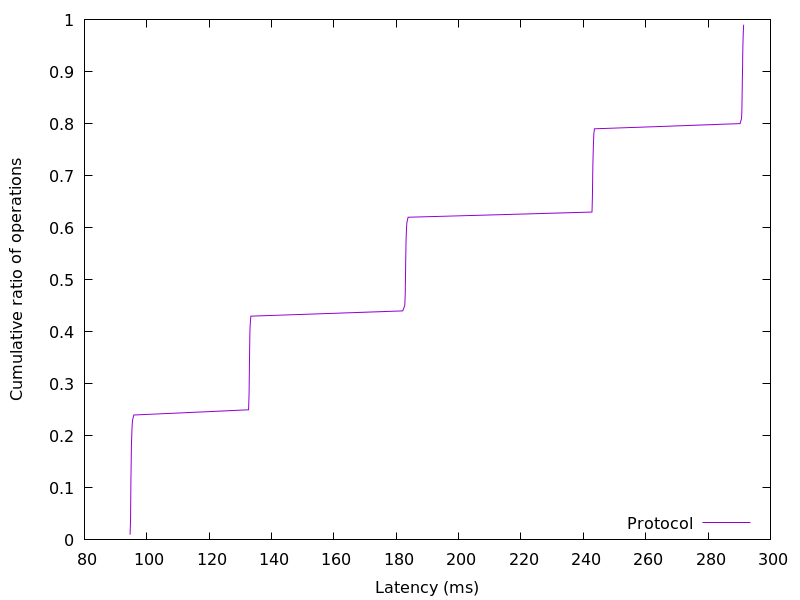

Values plotted in this chart, from the file beside it:
94.637568, 0.01
94.69, 0.02
94.74, 0.03
94.78, 0.04
94.79, 0.05
94.81, 0.06
94.83, 0.07
94.84, 0.08
94.87, 0.09
94.89, 0.1
94.9, 0.11
94.92, 0.12
94.94, 0.13
94.97, 0.14
94.99, 0.15
95.01, 0.16
95.04, 0.17
95.06, 0.18
95.1, 0.19
95.16, 0.2
95.21, 0.21
95.3, 0.22
95.43, 0.23
95.83, 0.24
132.6, 0.25
132.7, 0.26
132.7, 0.27
132.8, 0.28
132.8, 0.29
132.8, 0.3
132.9, 0.31
132.9, 0.32
132.9, 0.33
132.9, 0.34
132.9, 0.35
133, 0.36
133, 0.37
133, 0.38
133, 0.39
133.1, 0.4
133.1, 0.41
133.2, 0.42
133.4, 0.43
182.1, 0.44
182.7, 0.45
182.8, 0.46
182.9, 0.47
182.9, 0.48
182.9, 0.49
182.9, 0.5
183, 0.51
183, 0.52
183, 0.53
183, 0.54
183.1, 0.55
183.1, 0.56
183.1, 0.57
183.2, 0.58
183.2, 0.59
183.3, 0.6
183.4, 0.61
... 38 more rows
